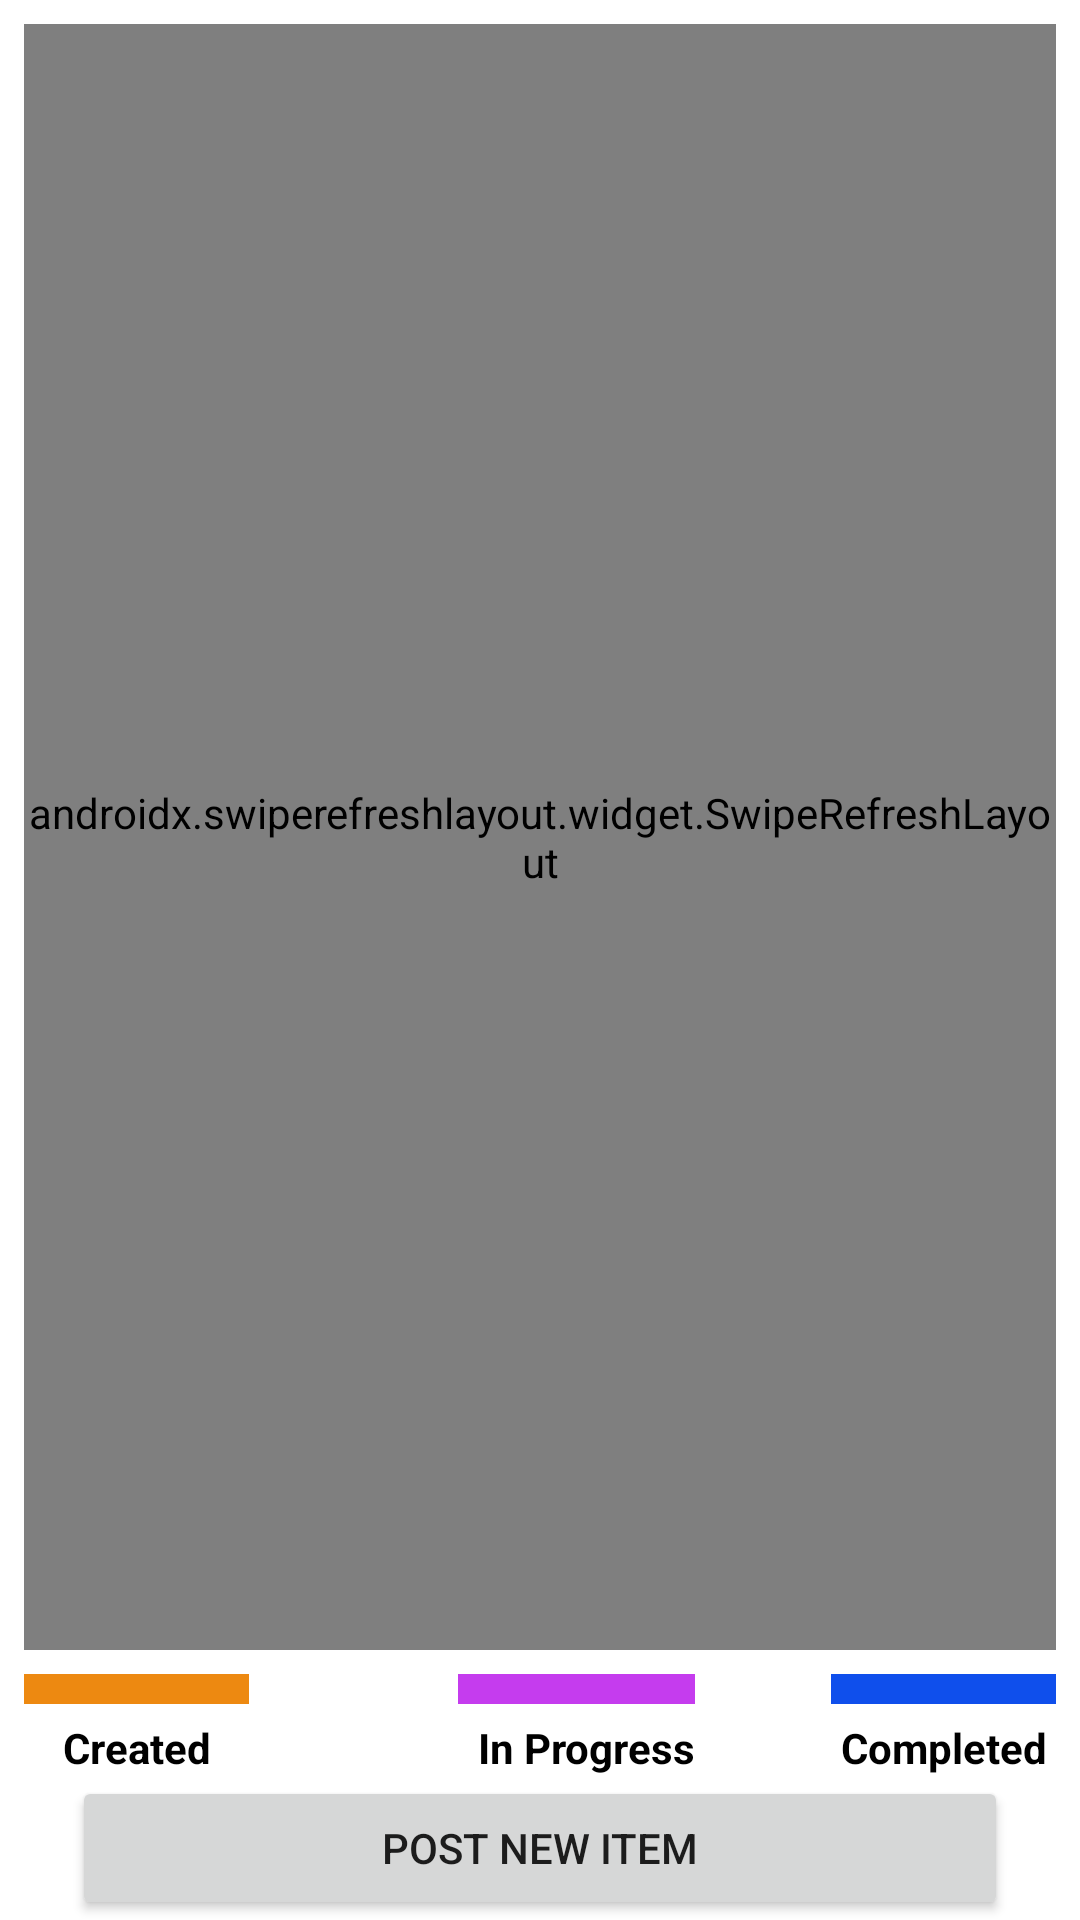

Here is an Android app screen rendered from its layout file. Give the layout XML and the strings, colors and styles it references.
<!-- AndroidManifest.xml: application theme Theme.AuctionApp -->
<!-- res/layout/fragment_auction_placed.xml -->
<?xml version="1.0" encoding="utf-8"?>
<androidx.constraintlayout.widget.ConstraintLayout xmlns:android="http://schemas.android.com/apk/res/android"
    xmlns:app="http://schemas.android.com/apk/res-auto"
    xmlns:tools="http://schemas.android.com/tools"
    android:layout_width="match_parent"
    android:layout_height="match_parent"
    tools:context=".AuctionPlacedFrag">

    <Button
        android:id="@+id/allAuctionsPostNewItemButton"
        android:layout_width="0dp"
        android:layout_height="wrap_content"
        android:layout_marginStart="24dp"
        android:layout_marginEnd="24dp"
        android:text="@string/post_new_item"
        app:layout_constraintBottom_toBottomOf="parent"
        app:layout_constraintEnd_toEndOf="parent"
        app:layout_constraintHorizontal_bias="0.515"
        app:layout_constraintStart_toStartOf="parent" />

    <androidx.swiperefreshlayout.widget.SwipeRefreshLayout
        android:id="@+id/swipe"
        android:layout_width="0dp"
        android:layout_height="0dp"
        android:layout_marginStart="8dp"
        android:layout_marginTop="8dp"
        android:layout_marginEnd="8dp"
        android:layout_marginBottom="8dp"
        app:layout_constraintBottom_toTopOf="@+id/divider5"
        app:layout_constraintEnd_toEndOf="parent"
        app:layout_constraintStart_toStartOf="parent"
        app:layout_constraintTop_toTopOf="parent">

        <androidx.recyclerview.widget.RecyclerView
            android:id="@+id/AuctionPlacedRecyclerView"
            android:layout_width="0dp"
            android:layout_height="0dp"
            android:layout_marginStart="8dp"
            android:layout_marginTop="8dp"
            android:layout_marginEnd="8dp"
            app:layout_constraintBottom_toTopOf="@+id/divider6"
            app:layout_constraintEnd_toEndOf="parent"
            app:layout_constraintStart_toStartOf="parent"
            app:layout_constraintTop_toTopOf="parent" />
    </androidx.swiperefreshlayout.widget.SwipeRefreshLayout>


    <View
        android:id="@+id/divider5"
        android:layout_width="75dp"
        android:layout_height="10dp"
        android:layout_marginStart="8dp"
        android:layout_marginBottom="5dp"
        android:background="#ED8911"
        app:layout_constraintBottom_toTopOf="@+id/textView15"
        app:layout_constraintStart_toStartOf="parent" />

    <TextView
        android:id="@+id/textView15"
        android:layout_width="wrap_content"
        android:layout_height="wrap_content"
        android:text="@string/created"
        android:textColor="#000000"
        android:textStyle="bold"
        app:layout_constraintBottom_toTopOf="@+id/allAuctionsPostNewItemButton"
        app:layout_constraintEnd_toEndOf="@+id/divider5"
        app:layout_constraintStart_toStartOf="@+id/divider5" />


    <View
        android:id="@+id/divider6"
        android:layout_width="79dp"
        android:layout_height="10dp"
        android:layout_marginStart="24dp"
        android:layout_marginBottom="5dp"
        android:background="#C53CEE"
        app:layout_constraintBottom_toTopOf="@+id/textView16"
        app:layout_constraintEnd_toStartOf="@+id/divider7"
        app:layout_constraintStart_toEndOf="@+id/divider5"
        app:layout_constraintTop_toTopOf="@+id/divider5" />


    <TextView
        android:id="@+id/textView16"
        android:layout_width="wrap_content"
        android:layout_height="wrap_content"
        android:text="@string/in_progress"
        android:textColor="#000000"
        android:textStyle="bold"
        app:layout_constraintBottom_toTopOf="@+id/allAuctionsPostNewItemButton"
        app:layout_constraintEnd_toEndOf="@+id/divider6"
        app:layout_constraintHorizontal_bias="1.0"
        app:layout_constraintStart_toStartOf="@+id/divider6" />

    <View
        android:id="@+id/divider7"
        android:layout_width="75dp"
        android:layout_height="10dp"
        android:layout_marginEnd="8dp"
        android:layout_marginBottom="5dp"
        android:background="#0F4FEC"
        app:layout_constraintBottom_toTopOf="@+id/textView17"
        app:layout_constraintEnd_toEndOf="parent" />

    <TextView
        android:id="@+id/textView17"
        android:layout_width="wrap_content"
        android:layout_height="wrap_content"
        android:text="@string/completed"
        android:textColor="#000000"
        android:textStyle="bold"
        app:layout_constraintBottom_toTopOf="@+id/allAuctionsPostNewItemButton"
        app:layout_constraintEnd_toEndOf="@+id/divider7"
        app:layout_constraintStart_toStartOf="@+id/divider7" />

</androidx.constraintlayout.widget.ConstraintLayout>
<!-- resources referenced by this layout -->
<resources>
  <string name="completed">Completed</string>
  <string name="created">Created</string>
  <string name="in_progress">In Progress</string>
  <string name="post_new_item">Post New Item</string>
  <style name="Theme.AuctionApp" parent="Theme.MaterialComponents.Light.DarkActionBar">
          
          <item name="colorPrimary">@color/purple_500</item>
          <item name="colorPrimaryVariant">@color/purple_700</item>
          <item name="colorOnPrimary">@color/white</item>
          
          <item name="colorSecondary">@color/teal_200</item>
          <item name="colorSecondaryVariant">@color/teal_700</item>
          <item name="colorOnSecondary">@color/black</item>
          
          <item name="android:statusBarColor" tools:targetApi="l">?attr/colorPrimaryVariant</item>
          
      </style>
  <color name="purple_500">#4ad295</color>
  <color name="purple_700">#2bc48a</color>
  <color name="white">#FFFFFFFF</color>
  <color name="teal_200">#FF03DAC5</color>
  <color name="teal_700">#FF018786</color>
  <color name="black">#FF000000</color>
</resources>
